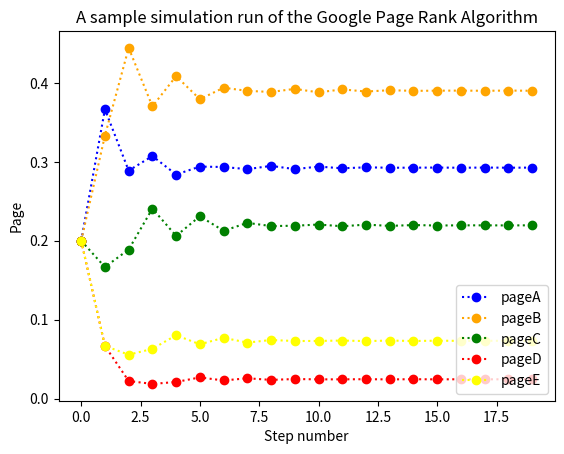

Source code (Python):
import numpy as np
import matplotlib.pyplot as plt

P = np.array([[0,1,0,0,0],[1/2,0,1/2,0,0],[1/3,1/3,0,0,1/3],[1,0,0,0,0],[0,1/3,1/3,1/3,0]])
v1 = np.array([1/5,1/5,1/5,1/5,1/5])
n = 20
PA = np.zeros([n,1])
PB = np.zeros([n,1])
PC = np.zeros([n,1])
PD = np.zeros([n,1])
PE = np.zeros([n,1])


v_n = v1
for k in range(0,n):
    PA[k] = v_n[0]
    PB[k] = v_n[1]
    PC[k] = v_n[2]
    PD[k] = v_n[3]
    PE[k] = v_n[4]
    print(v_n)
    v_n = np.dot(v_n,P)

# Plotting
line1, = plt.plot(range(0, n), PA, ':o', color='blue', label='pageA')
line2, = plt.plot(range(0, n), PB, ':o', color='orange', label='pageB')
line3, = plt.plot(range(0, n), PC, ':o', color='green', label='pageC')
line4, = plt.plot(range(0, n), PD, ':o', color='red', label='pageD')
line5, = plt.plot(range(0, n), PE, ':o', color='yellow', label='pageE')
plt.legend(handles=[line1, line2, line3,line4,line5], loc=4)
# Graph labels
plt.title('A sample simulation run of the Google Page Rank Algorithm')
plt.xlabel('Step number')
plt.ylabel('Page')
plt.show()